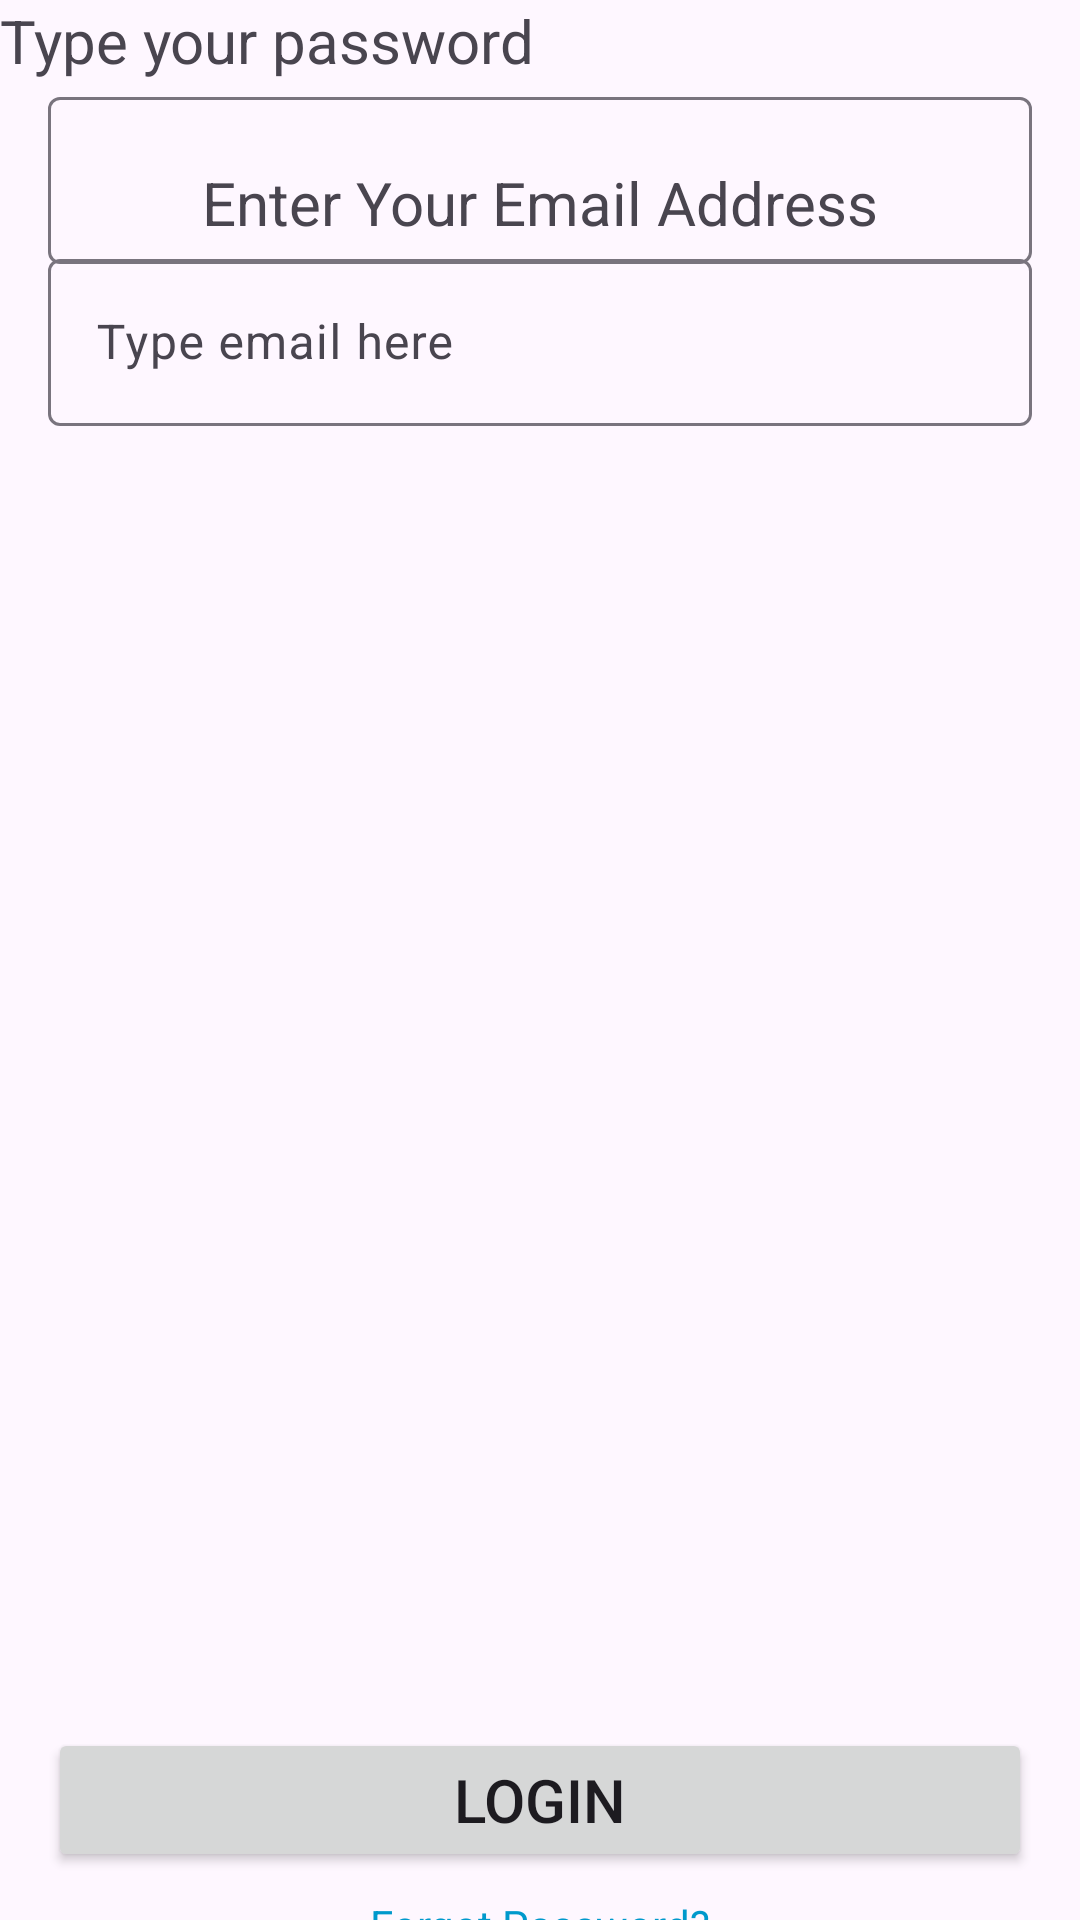

This screen was rendered from an Android layout file. Write that file and the resources it references.
<!-- AndroidManifest.xml: application theme Theme.StartingActivitesApp -->
<!-- res/layout/activity_main.xml -->
<?xml version="1.0" encoding="utf-8"?>
<androidx.constraintlayout.widget.ConstraintLayout xmlns:android="http://schemas.android.com/apk/res/android"
    xmlns:app="http://schemas.android.com/apk/res-auto"
    xmlns:tools="http://schemas.android.com/tools"
    android:layout_width="match_parent"
    android:layout_height="match_parent"
    tools:context=".MainActivity">

    
    <TextView
        android:id="@+id/textView"
        android:layout_width="wrap_content"
        android:layout_height="wrap_content"
        android:layout_marginTop="54dp"
        android:text="Enter Your Email Address"
        android:textSize="20sp"
        app:layout_constraintEnd_toEndOf="parent"
        app:layout_constraintStart_toStartOf="parent"
        app:layout_constraintTop_toTopOf="parent" />

    <com.google.android.material.textfield.TextInputLayout
        android:layout_width="0dp"
        android:layout_height="wrap_content"
        android:layout_marginStart="16dp"
        android:layout_marginEnd="16dp"
        app:layout_constraintTop_toBottomOf="@+id/textView"
        app:layout_constraintEnd_toEndOf="parent"
        app:layout_constraintStart_toStartOf="parent">

        <com.google.android.material.textfield.TextInputEditText
            android:id="@+id/editTextTextEmailAddress"
            android:layout_width="match_parent"
            android:layout_height="wrap_content"
            android:hint="Type email here"
            android:inputType="textEmailAddress"
            android:contentDescription="Email input field" />
    </com.google.android.material.textfield.TextInputLayout>

    
    <TextView
        android:id="@+id/textView2"
        android:layout_width="wrap_content"
        android:layout_height="wrap_content"
        android:layout_marginTop="16dp"
        android:text="Type your password"
        android:textSize="20sp"
        app:layout_constraintStart_toStartOf="@+id/editTextTextEmailAddress"
        app:layout_constraintTop_toBottomOf="@+id/editTextTextEmailAddress" />

    <com.google.android.material.textfield.TextInputLayout
        android:layout_width="0dp"
        android:layout_height="wrap_content"
        android:layout_marginStart="16dp"
        android:layout_marginEnd="16dp"
        app:layout_constraintTop_toBottomOf="@+id/textView2"
        app:layout_constraintEnd_toEndOf="parent"
        app:layout_constraintStart_toStartOf="parent">

        <com.google.android.material.textfield.TextInputEditText
            android:id="@+id/editTextTextPassword"
            android:layout_width="match_parent"
            android:layout_height="wrap_content"
            android:inputType="textPassword"
            android:contentDescription="Password input field" />
    </com.google.android.material.textfield.TextInputLayout>

    
    <Button
        android:id="@+id/btn1"
        android:layout_width="0dp"
        android:layout_height="wrap_content"
        android:layout_marginStart="16dp"
        android:layout_marginEnd="16dp"
        android:layout_marginBottom="16dp"
        android:text="Login"
        android:textSize="20sp"
        app:layout_constraintBottom_toBottomOf="parent"
        app:layout_constraintEnd_toEndOf="parent"
        app:layout_constraintStart_toStartOf="parent" />

    
    <TextView
        android:id="@+id/forgotPassword"
        android:layout_width="wrap_content"
        android:layout_height="wrap_content"
        android:layout_marginTop="8dp"
        android:text="Forgot Password?"
        android:textColor="@android:color/holo_blue_dark"
        app:layout_constraintTop_toBottomOf="@+id/btn1"
        app:layout_constraintEnd_toEndOf="parent"
        app:layout_constraintStart_toStartOf="parent" />

</androidx.constraintlayout.widget.ConstraintLayout>
<!-- resources referenced by this layout -->
<resources>
  <style name="Theme.StartingActivitesApp" parent="Base.Theme.StartingActivitesApp" />
  <style name="Base.Theme.StartingActivitesApp" parent="Theme.Material3.DayNight.NoActionBar">
          
          
      </style>
</resources>
